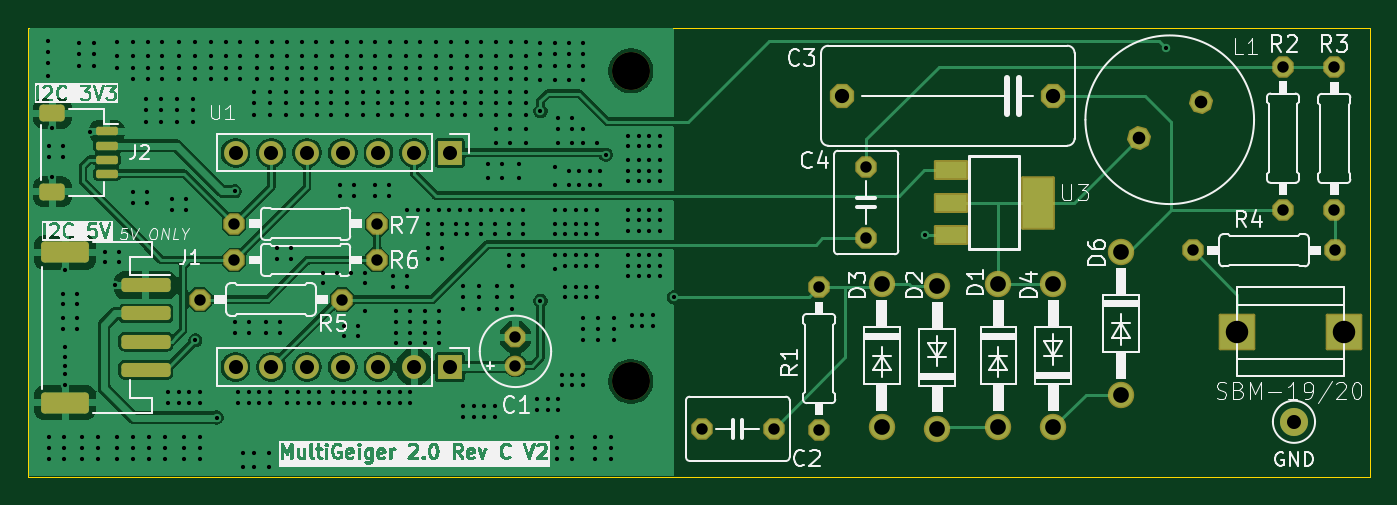
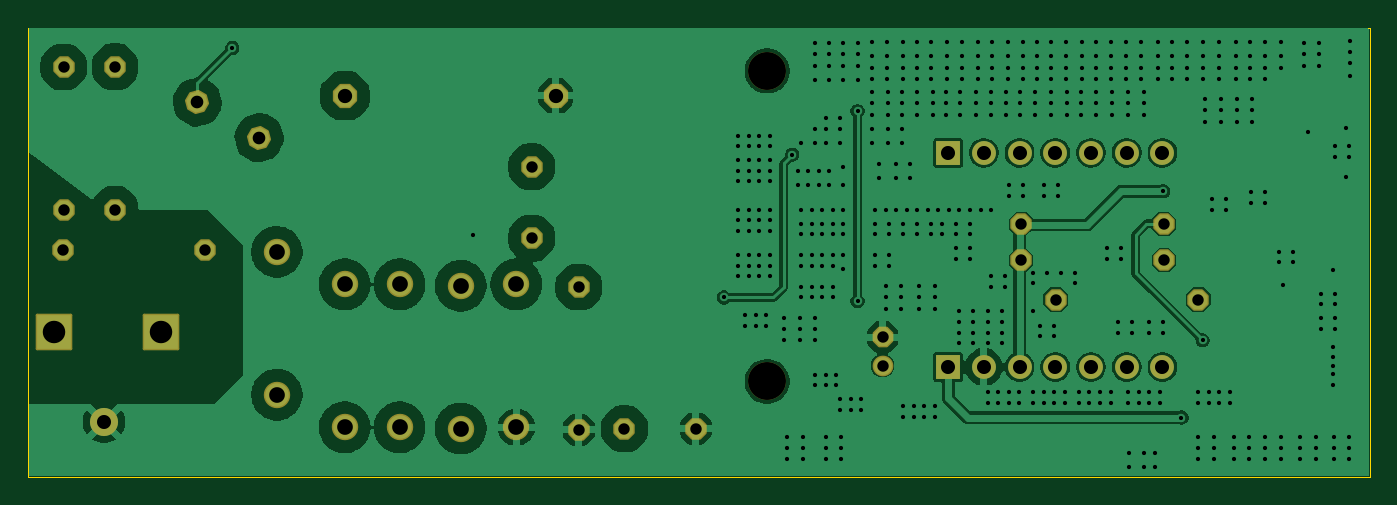
Circuit board: 11 layer files. Board 95.5 x 31.9 mm.
- bottom_copper: geiger-B_Cu.gbr (110184 bytes)
- bottom_mask: geiger-B_Mask.gbr (5408 bytes)
- paste: geiger-B_Paste.gbr (451 bytes)
- bottom_silk: geiger-B_Silkscreen.gbr (452 bytes)
- outline: geiger-Edge_Cuts.gbr (611 bytes)
- top_copper: geiger-F_Cu.gbr (88852 bytes)
- top_mask: geiger-F_Mask.gbr (6540 bytes)
- paste: geiger-F_Paste.gbr (1969 bytes)
- top_silk: geiger-F_Silkscreen.gbr (121399 bytes)
- drill: geiger-NPTH.drl (360 bytes)
- drill: geiger-PTH.drl (12014 bytes)

=== bottom_copper: geiger-B_Cu.gbr (110184 bytes, source omitted) ===
=== bottom_mask: geiger-B_Mask.gbr (5408 bytes, source withheld) ===
=== paste: geiger-B_Paste.gbr ===
%TF.GenerationSoftware,KiCad,Pcbnew,10.0.5*%
%TF.CreationDate,2026-08-13T11:11:24+05:00*%
%TF.ProjectId,geiger,67656967-6572-42e6-9b69-6361645f7063,rev?*%
%TF.SameCoordinates,Original*%
%TF.FileFunction,Paste,Bot*%
%TF.FilePolarity,Positive*%
%FSLAX46Y46*%
G04 Gerber Fmt 4.6, Leading zero omitted, Abs format (unit mm)*
G04 Created by KiCad (PCBNEW 10.0.5) date 2026-08-13 11:11:24*
%MOMM*%
%LPD*%
G01*
G04 APERTURE LIST*
G04 APERTURE END LIST*
M02*

=== bottom_silk: geiger-B_Silkscreen.gbr ===
%TF.GenerationSoftware,KiCad,Pcbnew,10.0.5*%
%TF.CreationDate,2026-08-13T11:11:24+05:00*%
%TF.ProjectId,geiger,67656967-6572-42e6-9b69-6361645f7063,rev?*%
%TF.SameCoordinates,Original*%
%TF.FileFunction,Legend,Bot*%
%TF.FilePolarity,Positive*%
%FSLAX46Y46*%
G04 Gerber Fmt 4.6, Leading zero omitted, Abs format (unit mm)*
G04 Created by KiCad (PCBNEW 10.0.5) date 2026-08-13 11:11:24*
%MOMM*%
%LPD*%
G01*
G04 APERTURE LIST*
G04 APERTURE END LIST*
M02*

=== outline: geiger-Edge_Cuts.gbr ===
%TF.GenerationSoftware,KiCad,Pcbnew,10.0.5*%
%TF.CreationDate,2026-08-13T11:11:24+05:00*%
%TF.ProjectId,geiger,67656967-6572-42e6-9b69-6361645f7063,rev?*%
%TF.SameCoordinates,Original*%
%TF.FileFunction,Profile,NP*%
%FSLAX46Y46*%
G04 Gerber Fmt 4.6, Leading zero omitted, Abs format (unit mm)*
G04 Created by KiCad (PCBNEW 10.0.5) date 2026-08-13 11:11:24*
%MOMM*%
%LPD*%
G01*
G04 APERTURE LIST*
%TA.AperFunction,Profile*%
%ADD10C,0.050000*%
%TD*%
G04 APERTURE END LIST*
D10*
X132584696Y-122105570D02*
X228036196Y-122105570D01*
X228036196Y-154047570D01*
X132584696Y-154047570D01*
X132584696Y-122105570D01*
M02*

=== top_copper: geiger-F_Cu.gbr (88852 bytes, source omitted) ===
=== top_mask: geiger-F_Mask.gbr (6540 bytes, source withheld) ===
=== paste: geiger-F_Paste.gbr (1969 bytes, source withheld) ===
=== top_silk: geiger-F_Silkscreen.gbr (121399 bytes, source omitted) ===
=== drill: geiger-NPTH.drl ===
M48
; DRILL file KiCad 10.0.5 date 2026-08-13T11:11:19
; FORMAT={-:-/ absolute / metric / decimal}
; #@! TF.CreationDate,2026-08-13T11:11:19+05:00
; #@! TF.GenerationSoftware,Kicad,Pcbnew,10.0.5
; #@! TF.FileFunction,NonPlated,1,2,NPTH
FMAT,2
METRIC
; #@! TA.AperFunction,NonPlated,NPTH,ComponentDrill
T1C2.700
%
G90
G05
T1
X175.47Y-125.17
X175.47Y-147.27
M30

=== drill: geiger-PTH.drl (12014 bytes, source omitted) ===
